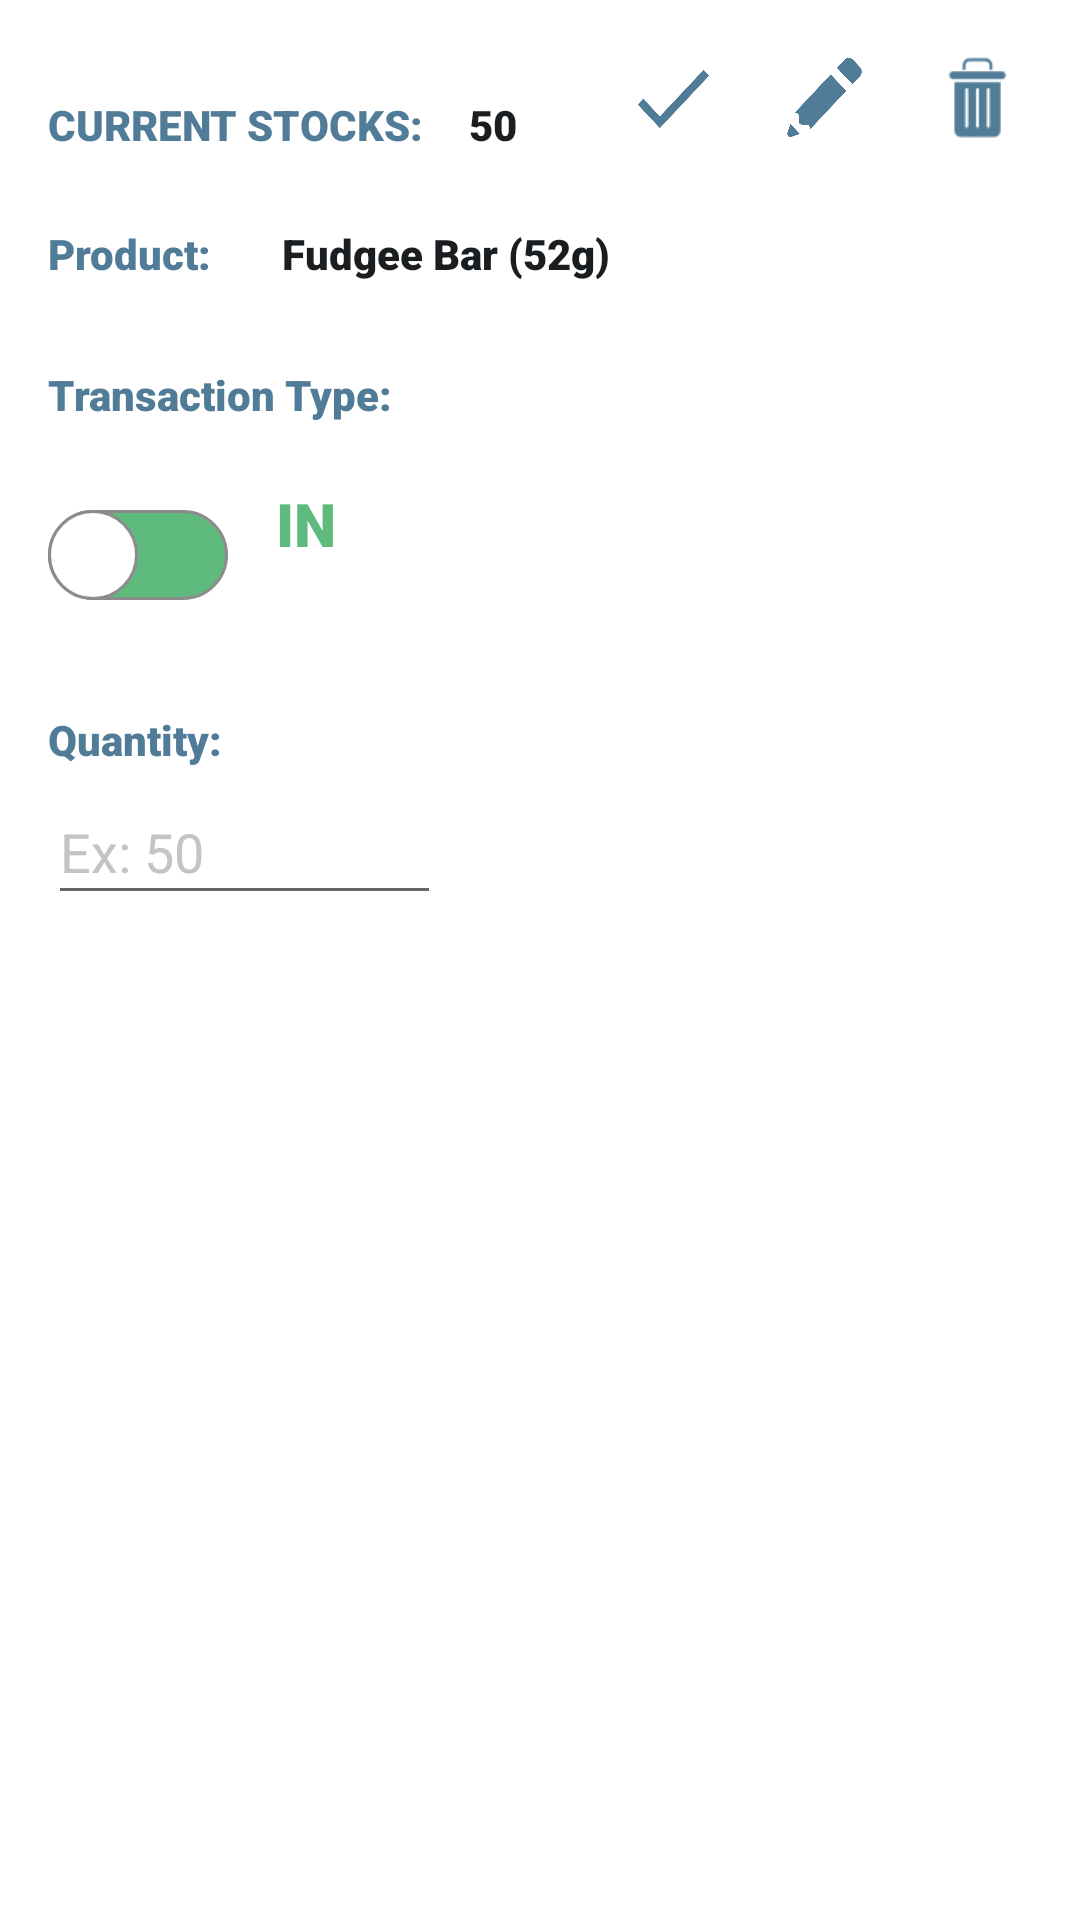

Android layout source for this screen:
<!-- AndroidManifest.xml: application theme Theme.InventoryManagement -->
<!-- res/layout/activity_view_products.xml -->
<?xml version="1.0" encoding="utf-8"?>
<androidx.constraintlayout.widget.ConstraintLayout xmlns:android="http://schemas.android.com/apk/res/android"
    xmlns:app="http://schemas.android.com/apk/res-auto"
    xmlns:tools="http://schemas.android.com/tools"
    android:layout_width="match_parent"
    android:layout_height="match_parent"
    android:background="@color/white"
    tools:context=".viewProducts">

    <TextView
        android:id="@+id/tvTotalQuantity"
        android:layout_width="wrap_content"
        android:layout_height="wrap_content"
        android:layout_marginStart="16dp"
        android:layout_marginLeft="16dp"
        android:layout_marginTop="32dp"
        android:fontFamily="sans-serif-black"
        android:text="CURRENT STOCKS: "
        android:textColor="#517C98"
        app:layout_constraintStart_toStartOf="parent"
        app:layout_constraintTop_toTopOf="parent" />

    <TextView
        android:id="@+id/tvTotalQuantity1"
        android:layout_width="wrap_content"
        android:layout_height="wrap_content"
        android:layout_marginStart="12dp"
        android:layout_marginLeft="12dp"
        android:layout_marginTop="32dp"
        android:fontFamily="sans-serif-black"
        android:text="50"
        android:textColor="#1B1E21"
        app:layout_constraintStart_toEndOf="@+id/tvTotalQuantity"
        app:layout_constraintTop_toTopOf="parent" />

    <TextView
        android:id="@+id/tvProducts"
        android:layout_width="wrap_content"
        android:layout_height="wrap_content"
        android:layout_marginStart="16dp"
        android:layout_marginLeft="16dp"
        android:layout_marginTop="24dp"
        android:fontFamily="sans-serif-black"
        android:text="Product: "
        android:textColor="#517C98"
        app:layout_constraintStart_toStartOf="parent"
        app:layout_constraintTop_toBottomOf="@+id/tvTotalQuantity" />

    <TextView
        android:id="@+id/tvProducts1"
        android:layout_width="wrap_content"
        android:layout_height="wrap_content"
        android:layout_marginStart="20dp"
        android:layout_marginLeft="20dp"
        android:layout_marginTop="24dp"
        android:fontFamily="sans-serif-black"
        android:text="Fudgee Bar (52g)"
        android:textColor="#1B1E21"
        app:layout_constraintStart_toEndOf="@+id/tvProducts"
        app:layout_constraintTop_toBottomOf="@+id/tvTotalQuantity1" />

    <TextView
        android:id="@+id/tvTransaction"
        android:layout_width="wrap_content"
        android:layout_height="wrap_content"
        android:layout_marginStart="16dp"
        android:layout_marginLeft="16dp"
        android:layout_marginTop="28dp"
        android:fontFamily="sans-serif-black"
        android:text="Transaction Type: "
        android:textColor="#517C98"
        app:layout_constraintStart_toStartOf="parent"
        app:layout_constraintTop_toBottomOf="@+id/tvProducts" />

    <androidx.appcompat.widget.SwitchCompat
        android:id="@+id/switchTransaction"
        android:layout_width="wrap_content"
        android:layout_height="wrap_content"
        android:layout_marginStart="16dp"
        android:layout_marginLeft="16dp"
        android:layout_marginTop="20dp"
        android:showText="true"
        android:textOff="d"
        android:textOn="d"
        android:thumb="@drawable/thumb"
        app:layout_constraintStart_toStartOf="parent"
        app:layout_constraintTop_toBottomOf="@+id/tvTransaction"
        app:track="@drawable/track" />

    <TextView
        android:id="@+id/tvTransaction1"
        android:layout_width="wrap_content"
        android:layout_height="wrap_content"
        android:layout_marginStart="16dp"
        android:layout_marginLeft="16dp"
        android:layout_marginTop="20dp"
        android:fontFamily="sans-serif-black"
        android:text="IN"
        android:textColor="#5EBA7D"
        android:textSize="20dp"
        app:layout_constraintStart_toEndOf="@+id/switchTransaction"
        app:layout_constraintTop_toBottomOf="@+id/tvTransaction" />

    <TextView
        android:id="@+id/tvQuantity"
        android:layout_width="wrap_content"
        android:layout_height="wrap_content"
        android:layout_marginStart="16dp"
        android:layout_marginLeft="16dp"
        android:layout_marginTop="28dp"
        android:fontFamily="sans-serif-black"
        android:text="Quantity: "
        android:textColor="#517C98"
        app:layout_constraintStart_toStartOf="parent"
        app:layout_constraintTop_toBottomOf="@+id/switchTransaction" />

    <EditText
        android:id="@+id/editQuantity"
        android:layout_width="131dp"
        android:layout_height="45dp"
        android:layout_marginStart="16dp"
        android:layout_marginLeft="16dp"
        android:layout_marginTop="4dp"
        android:ems="10"
        android:hint="Ex: 50"
        android:inputType="number"
        android:textColor="#1B1E21"
        android:textColorHint="#C4C4C4"
        app:layout_constraintStart_toStartOf="parent"
        app:layout_constraintTop_toBottomOf="@+id/tvQuantity" />

    <ImageButton
        android:id="@+id/btnAdd"
        android:layout_width="31dp"
        android:layout_height="33dp"
        android:layout_marginStart="36dp"
        android:layout_marginLeft="36dp"
        android:layout_marginTop="16dp"
        android:background="@drawable/check"
        app:layout_constraintStart_toEndOf="@+id/tvTotalQuantity1"
        app:layout_constraintTop_toTopOf="parent" />

    <ImageButton
        android:id="@+id/btnUpdate"
        android:layout_width="31dp"
        android:layout_height="33dp"
        android:layout_marginStart="20dp"
        android:layout_marginLeft="20dp"
        android:layout_marginTop="16dp"
        android:background="@drawable/edit"
        app:layout_constraintStart_toEndOf="@+id/btnAdd"
        app:layout_constraintTop_toTopOf="parent" />

    <ImageButton
        android:id="@+id/btnDelete"
        android:layout_width="31dp"
        android:layout_height="33dp"
        android:layout_marginStart="20dp"
        android:layout_marginLeft="20dp"
        android:layout_marginTop="16dp"
        android:background="@drawable/delete"
        app:layout_constraintStart_toEndOf="@+id/btnUpdate"
        app:layout_constraintTop_toTopOf="parent" />

</androidx.constraintlayout.widget.ConstraintLayout>
<!-- resources referenced by this layout -->
<resources>
  <!-- drawable check: png bitmap (drawable, 2627 bytes) -->
  <!-- drawable delete: png bitmap (drawable, 926 bytes) -->
  <!-- drawable edit: png bitmap (drawable, 6805 bytes) -->
  <!-- drawable thumb (drawable) -->
  <?xml version="1.0" encoding="utf-8"?>
  <selector xmlns:android="http://schemas.android.com/apk/res/android">
      <item android:state_checked="true">
          <shape android:shape="oval">
              <solid android:color="@color/white"/>
              <stroke android:width="1dp" android:color="#34c759"/>
              <size android:width="30dp" android:height="30dp"/>
          </shape>
      </item>
  
      <item android:state_checked="false">
          <shape android:shape="oval">
              <solid android:color="@color/white"/>
              <stroke android:width="1dp" android:color="#8c8c8c"/>
              <size android:width="30dp" android:height="30dp"/>
          </shape>
      </item>
  
  
  </selector>
  <!-- drawable track (drawable) -->
  <?xml version="1.0" encoding="utf-8"?>
  <selector xmlns:android="http://schemas.android.com/apk/res/android">
  
      <item android:state_checked="true">
          <shape android:shape="rectangle">
              <solid android:color="#CC0000"/>
              <corners android:radius="100dp"/>
              <stroke android:width="1dp" android:color="#8c8c8c"/>
              <size  android:height="30dp"/>
          </shape>
      </item>
  
      <item android:state_checked="false">
          <shape android:shape="rectangle">
  
              <solid android:color="#5EBA7D"/>
              <corners android:radius="100dp"/>
              <stroke android:width="1dp" android:color="#8c8c8c"/>
              <size  android:height="30dp"/>
          </shape>
      </item>
  </selector>
  <style name="Theme.InventoryManagement" parent="Theme.MaterialComponents.DayNight.DarkActionBar">
          
          <item name="colorPrimary">@color/purple_500</item>
          <item name="colorPrimaryVariant">@color/purple_700</item>
          <item name="colorOnPrimary">@color/white</item>
          
          <item name="colorSecondary">@color/teal_200</item>
          <item name="colorSecondaryVariant">@color/teal_700</item>
          <item name="colorOnSecondary">@color/black</item>
          
          <item name="android:statusBarColor" tools:targetApi="l">?attr/colorPrimaryVariant</item>
          
      </style>
  <!-- not gathered from this repository: default colours our renderer supplied (Android Studio template values) -->
  <color name="purple_500">#FF6200EE</color>
  <color name="purple_700">#FF3700B3</color>
  <color name="teal_200">#FF03DAC5</color>
  <color name="teal_700">#FF018786</color>
  <color name="black">#FF000000</color>
  <color name="white">#FFFFFFFF</color>
</resources>
